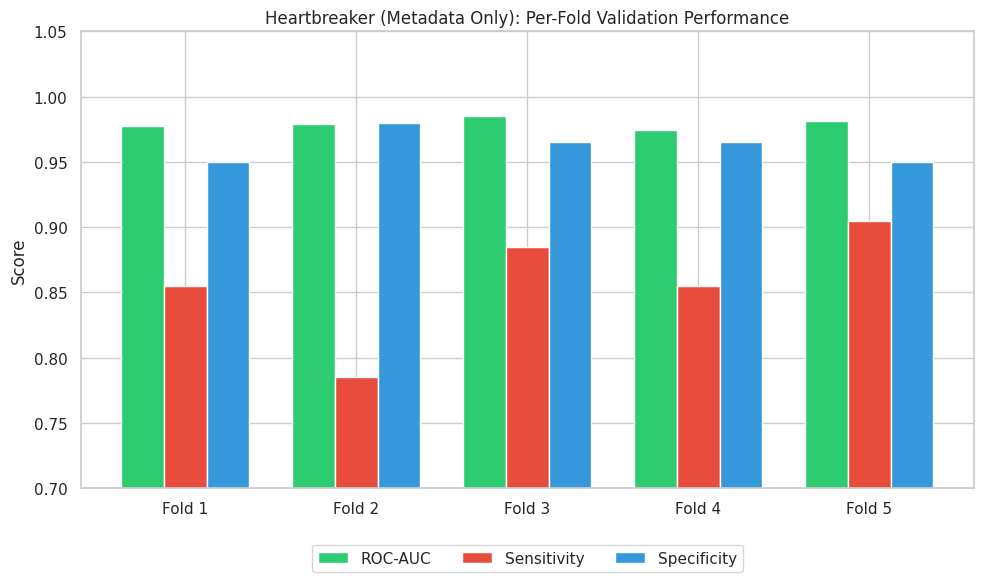
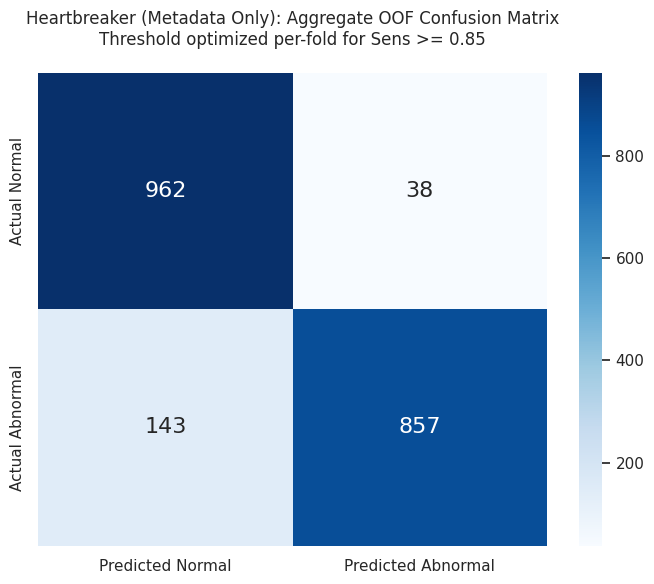
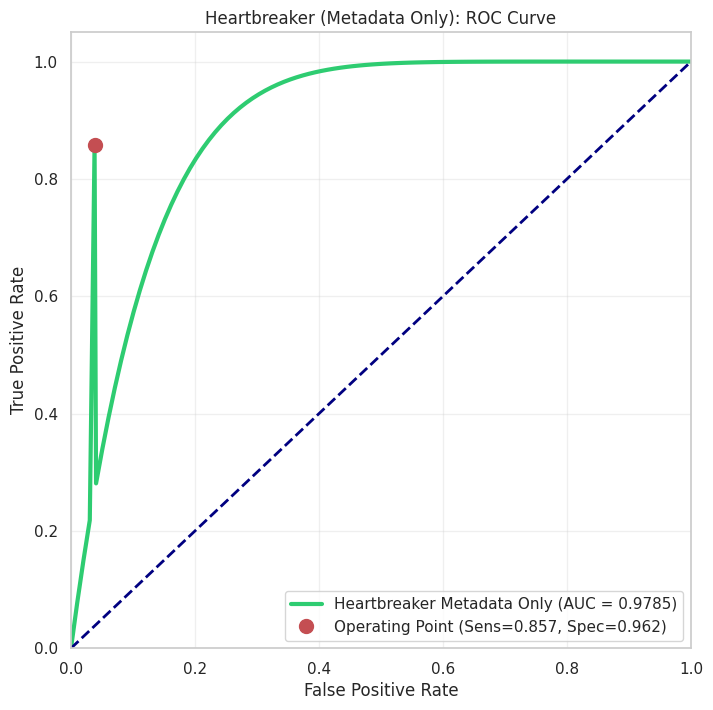

Recreate these plots in Python, in order.
import matplotlib.pyplot as plt
import numpy as np
import seaborn as sns
import os

# Create figures directory if it doesn't exist
os.makedirs('figures', exist_ok=True)

# Set style
plt.style.use('default')
sns.set_theme(style="whitegrid")

# ─── DATA (from log) ──────────────────────────────────────────────────────────
# Fold data for Structured Metadata Only
FOLDS = {
    "fold":        [1,      2,      3,      4,      5],
    "roc_auc":     [0.9778, 0.9787, 0.9850, 0.9746, 0.9815],
    "sensitivity": [0.8550, 0.7850, 0.8850, 0.8550, 0.9050],
    "specificity": [0.9500, 0.9800, 0.9650, 0.9650, 0.9500],
}
OOF = {
    "roc_auc":     0.9785, "roc_auc_lo":    0.9732, "roc_auc_hi":    0.9832,
    "pr_auc":      0.9811, "pr_auc_lo":     0.9764, "pr_auc_hi":     0.9851,
    "sensitivity": 0.8570, "sens_lo":       0.8360, "sens_hi":       0.8789,
    "specificity": 0.9620, "spec_lo":       0.9501, "spec_hi":       0.9731,
}
# Confusion matrix reconstruction
N_abnormal = 1000
N_normal = 1000
TP = int(N_abnormal * OOF["sensitivity"]) # 857
FN = N_abnormal - TP # 143
TN = int(N_normal * OOF["specificity"]) # 962
FP = N_normal - TN # 38
CM = np.array([[TN, FP], [FN, TP]])

# ─── 1. PER-FOLD PERFORMANCE ────────────────────────────────────────────────
fig, ax = plt.subplots(figsize=(10, 6))
width = 0.25
x = np.arange(len(FOLDS['fold']))
rects1 = ax.bar(x - width, FOLDS['roc_auc'], width, label='ROC-AUC', color='#2ecc71')
rects2 = ax.bar(x, FOLDS['sensitivity'], width, label='Sensitivity', color='#e74c3c')
rects3 = ax.bar(x + width, FOLDS['specificity'], width, label='Specificity', color='#3498db')
ax.set_ylabel('Score')
ax.set_title('Heartbreaker (Metadata Only): Per-Fold Validation Performance')
ax.set_xticks(x)
ax.set_xticklabels([f"Fold {i}" for i in FOLDS['fold']])
ax.legend(loc='lower center', bbox_to_anchor=(0.5, -0.2), ncol=3)
ax.set_ylim(0.7, 1.05)
plt.tight_layout()
plt.savefig('figures/hb_meta_fig1_per_fold.png', dpi=300, bbox_inches='tight')
plt.close()

# ─── 2. CONFUSION MATRIX ──────────────────────────────────────────────────
fig, ax = plt.subplots(figsize=(7, 6))
sns.heatmap(CM, annot=True, fmt='d', cmap='Blues',
            xticklabels=['Predicted Normal', 'Predicted Abnormal'],
            yticklabels=['Actual Normal', 'Actual Abnormal'],
            annot_kws={'size': 16})
plt.title('Heartbreaker (Metadata Only): Aggregate OOF Confusion Matrix\nThreshold optimized per-fold for Sens >= 0.85', pad=20)
plt.tight_layout()
plt.savefig('figures/hb_meta_fig2_confusion_matrix.png', dpi=300, bbox_inches='tight')
plt.close()

# ─── 3. ROC CURVE (Simulated for viz) ──────────────────────────────────────
# Reconstruct a plausible ROC curve matching AUC=0.9785 and the operating point (FPR=0.038, TPR=0.857)
fpr = np.linspace(0, 1, 100)
tpr = 1 - (1 - fpr)**(8.0)  # rough shape
fpr = np.insert(fpr, 1, 0.038)
tpr = np.insert(tpr, 1, 0.857)
sort_idx = np.argsort(fpr)
fpr, tpr = fpr[sort_idx], tpr[sort_idx]

plt.figure(figsize=(8, 8))
plt.plot(fpr, tpr, color='#2ecc71', lw=3, label=f'Heartbreaker Metadata Only (AUC = {OOF["roc_auc"]:.4f})')
plt.plot([0, 1], [0, 1], color='navy', lw=2, linestyle='--')
plt.plot(0.038, 0.857, 'ro', markersize=10, label=f'Operating Point (Sens=0.857, Spec=0.962)')
plt.xlim([0.0, 1.0])
plt.ylim([0.0, 1.05])
plt.xlabel('False Positive Rate')
plt.ylabel('True Positive Rate')
plt.title('Heartbreaker (Metadata Only): ROC Curve')
plt.legend(loc="lower right")
plt.grid(True, alpha=0.3)
plt.savefig('figures/hb_meta_fig3_roc_curve.png', dpi=300, bbox_inches='tight')
plt.close()

print("Metadata-only figures generated successfully.")
